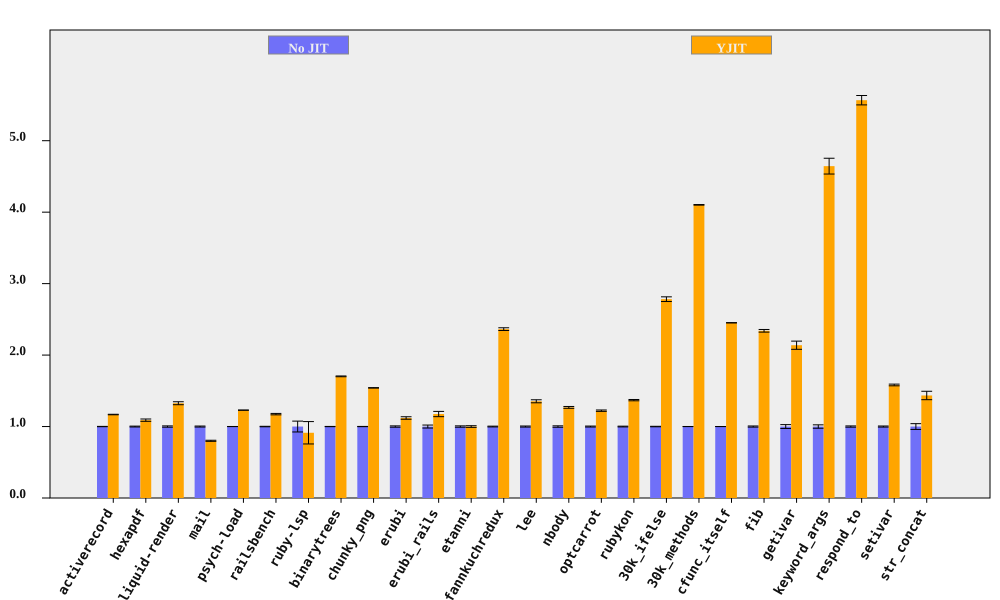

Source data for this figure (header and first rows):
bench, No JIT (ms), No JIT RSD, YJIT (ms), YJIT RSD, YJIT spd, YJIT spd RSD, % in YJIT
activerecord, 381.6, 0.2234, 326.7, 0.2086, 1.168, 0.3056, 90.49
hexapdf, 8212, 0.5986, 7538, 1.358, 1.089, 1.484, 87.41
liquid-render, 556.8, 0.917, 419.9, 1.272, 1.326, 1.568, 87.32
mail, 465.9, 0.6998, 582, 0.6295, 0.8006, 0.9412, 98.52
psych-load, 7349, 0.08147, 5978, 0.03972, 1.229, 0.09064, 99.99
railsbench, 7602, 0.3364, 6477, 0.7717, 1.174, 0.8419, 90.15
ruby-lsp, 225.7, 7.594, 247.2, 15.38, 0.9128, 17.15, 64.9
binarytrees, 1026, 0.1659, 602.8, 0.2732, 1.702, 0.3196, 100
chunky_png, 2496, 0.1708, 1620, 0.05625, 1.541, 0.1799, 100
erubi, 822.6, 0.9245, 734.7, 1.253, 1.12, 1.557, 100
erubi_rails, 61.62, 2.091, 52.44, 2.33, 1.175, 3.131, 87.1
etanni, 1180, 0.9546, 1180, 0.6843, 1, 1.175, 7.028
fannkuchredux, 14938, 0.5475, 6321, 0.589, 2.363, 0.8042, 100
lee, 3208, 0.7467, 2371, 1.372, 1.353, 1.562, 99.97
nbody, 292, 1.005, 230.3, 0.07199, 1.268, 1.008, 100
optcarrot, 16440, 0.6735, 13453, 0.4273, 1.222, 0.7976, 96.71
rubykon, 32967, 0.5288, 24073, 0.4016, 1.369, 0.664, 99.89
30k_ifelse, 6508, 0.3426, 2339, 1.128, 2.782, 1.179, 100
30k_methods, 21283, 0.07343, 5188, 0.06176, 4.102, 0.09595, 100
cfunc_itself, 280.3, 0.06243, 114.3, 0.02658, 2.452, 0.06785, 100
fib, 547.2, 0.7895, 233.8, 0.007583, 2.34, 0.7895, 100
getivar, 240, 2.682, 112.3, 0.01087, 2.138, 2.682, 100
keyword_args, 710.4, 2.38, 153, 0.007601, 4.644, 2.38, 100
respond_to, 679, 0.8723, 122, 0.7954, 5.567, 1.18, 100
setivar, 179.6, 0.7519, 113.6, 0.00643, 1.582, 0.7519, 100
str_concat, 169.6, 4.041, 118.2, 0.7301, 1.435, 4.106, 99.7
